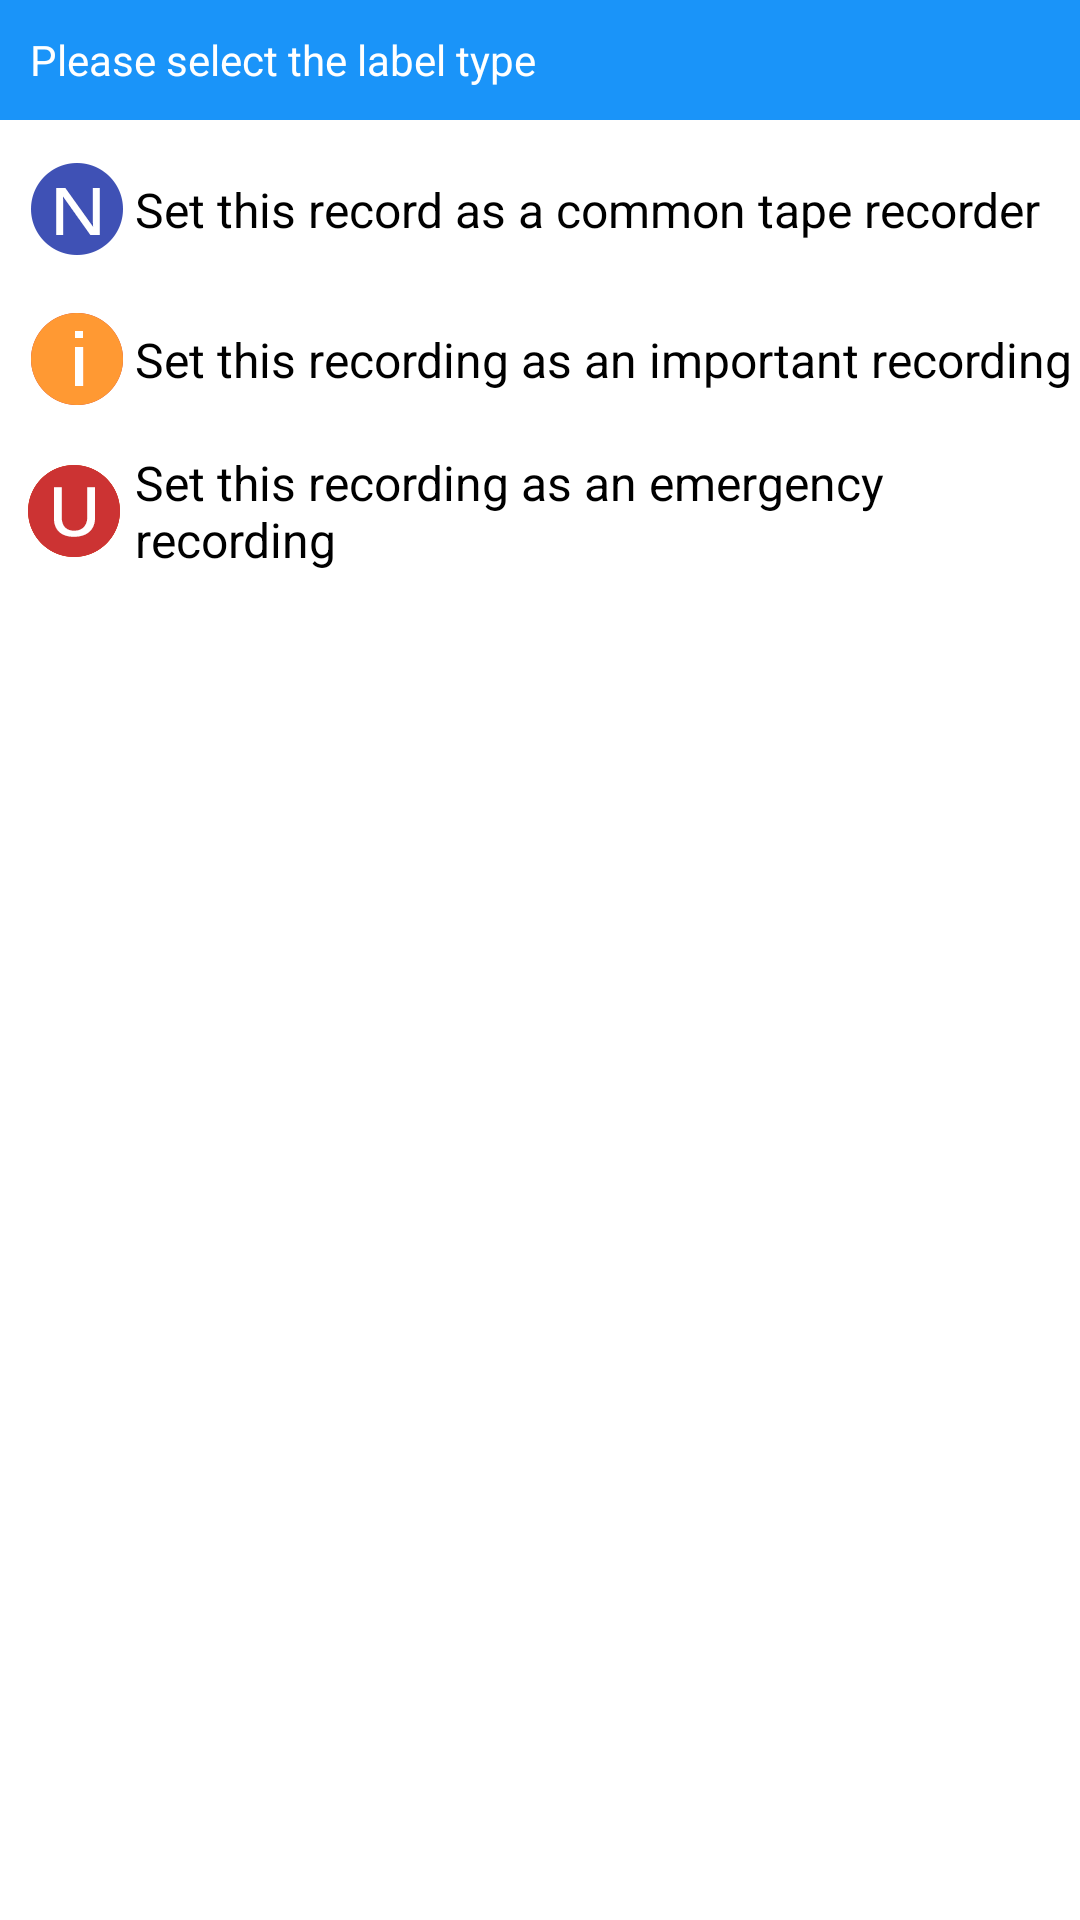

Write the Android layout XML for this screen, with the resource values it uses.
<!-- AndroidManifest.xml: application theme AppTheme -->
<!-- res/layout/dialogview.xml -->
<?xml version="1.0" encoding="utf-8"?>
<RelativeLayout xmlns:android="http://schemas.android.com/apk/res/android"
    xmlns:tools="http://schemas.android.com/tools"
    android:layout_width="match_parent"
    android:layout_height="match_parent"
    tools:ignore="HardcodedText,ContentDescription" >

    <RelativeLayout
        android:id="@+id/dial_relTitle"
        android:layout_width="fill_parent"
        android:layout_height="wrap_content"
        android:background="#1A94F9" >

        <TextView
            android:id="@+id/dial_tvTitle"
            android:layout_width="wrap_content"
            android:layout_height="wrap_content"
            android:layout_centerVertical="true"
            android:padding="10dp"
            android:text="Please select the label type"
            android:textColor="#ffffff" />

        <ImageButton
            android:id="@+id/dial_Cancel"
            android:layout_width="40dp"
            android:layout_height="40dp"
            android:layout_alignParentRight="true"
            android:layout_centerVertical="true"
            android:background="@drawable/canceltor" />
    </RelativeLayout>

    <RelativeLayout
        android:id="@+id/dial_relative1"
        android:layout_width="match_parent"
        android:layout_height="wrap_content"
        android:layout_below="@+id/dial_relTitle"
        android:layout_marginTop="10dp" >

        <ImageView
            android:id="@+id/dial_n"
            android:layout_width="40dp"
            android:layout_height="40dp"
            android:layout_alignParentLeft="true"
            android:layout_marginLeft="5dp"
            android:src="@drawable/nomal" />

        <TextView
            android:id="@+id/dial_green1"
            android:layout_width="wrap_content"
            android:layout_height="wrap_content"
            android:layout_centerVertical="true"
            android:layout_toRightOf="@+id/dial_n"
            android:text="Set this record as a common tape recorder"
            android:textColor="#000000"
            android:textSize="16sp" />
    </RelativeLayout>

    <RelativeLayout
        android:id="@+id/dial_relative2"
        android:layout_width="match_parent"
        android:layout_height="wrap_content"
        android:layout_below="@+id/dial_relative1"
        android:layout_marginTop="10dp" >

        <ImageView
            android:id="@+id/dial_i"
            android:layout_width="40dp"
            android:layout_height="40dp"
            android:layout_alignParentLeft="true"
            android:layout_marginLeft="5dp"
            android:src="@drawable/inprotant" />

        <TextView
            android:id="@+id/dial_red1"
            android:layout_width="wrap_content"
            android:layout_height="wrap_content"
            android:layout_centerVertical="true"
            android:layout_toRightOf="@+id/dial_i"
            android:text="Set this recording as an important recording"
            android:textColor="#000000"
            android:textSize="16sp" />
    </RelativeLayout>

    <RelativeLayout
        android:id="@+id/dial_relative3"
        android:layout_width="match_parent"
        android:layout_height="60dp"
        android:layout_below="@+id/dial_relative2"
        android:layout_marginTop="10dp" >

        <ImageView
            android:id="@+id/dial_u"
            android:layout_width="40dp"
            android:layout_height="40dp"
            android:layout_alignParentLeft="true"
            android:layout_centerHorizontal="true"
            android:layout_marginLeft="5dp"
            android:src="@drawable/urgent" />

        <TextView
            android:id="@+id/dial_yellow1"
            android:layout_width="wrap_content"
            android:layout_height="wrap_content"
            android:layout_centerHorizontal="true"
            android:layout_toRightOf="@+id/dial_u"
            android:text="Set this recording as an emergency recording"
            android:textColor="#000000"
            android:textSize="16sp" />
    </RelativeLayout>

</RelativeLayout>
<!-- resources referenced by this layout -->
<resources>
  <!-- drawable inprotant: png bitmap (drawable-hdpi, 5000 bytes) -->
  <!-- drawable nomal: png bitmap (drawable-hdpi, 4704 bytes) -->
  <!-- drawable urgent: png bitmap (drawable-hdpi, 5276 bytes) -->
  <style name="AppTheme" parent="AppBaseTheme">
          
      </style>
  <style name="AppBaseTheme" parent="android:Theme.Light">
          
      </style>
</resources>
